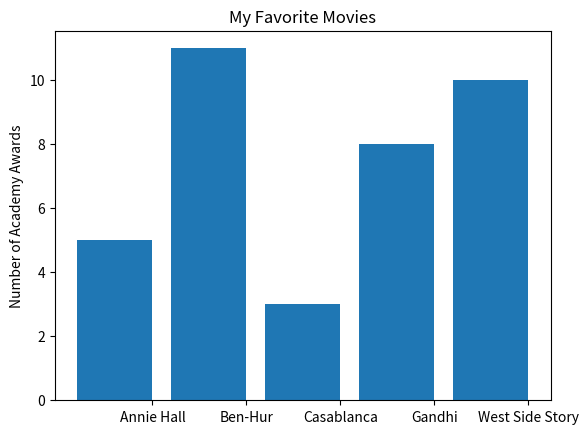

The script that saved this image:
# A bar chart is a good choice when you want to show how some quantity varies among a set of discrete items.
# Let's look at some movies that have won Academy Awards.
from matplotlib import pyplot as plt

# Get some movie data:
movies = ["Annie Hall", "Ben-Hur", "Casablanca", "Gandhi", "West Side Story"]
num_oscars = [5, 11, 3, 8, 10]

# Bars are set to a default width of 0.8, so we'll add 0.1 to the left coordinate so that each bar is centered.
xs = [i + 0.1 for i, _ in enumerate(movies)]

# Plot bars with left x-coordinates [xs], heights [num_oscars]
plt.bar(xs, num_oscars)
plt.ylabel("Number of Academy Awards")
plt.title("My Favorite Movies")

# Label x-axis with movie names centered on each bar.
plt.xticks([i + 0.5 for i, _ in enumerate(movies)], movies)
plt.show()
